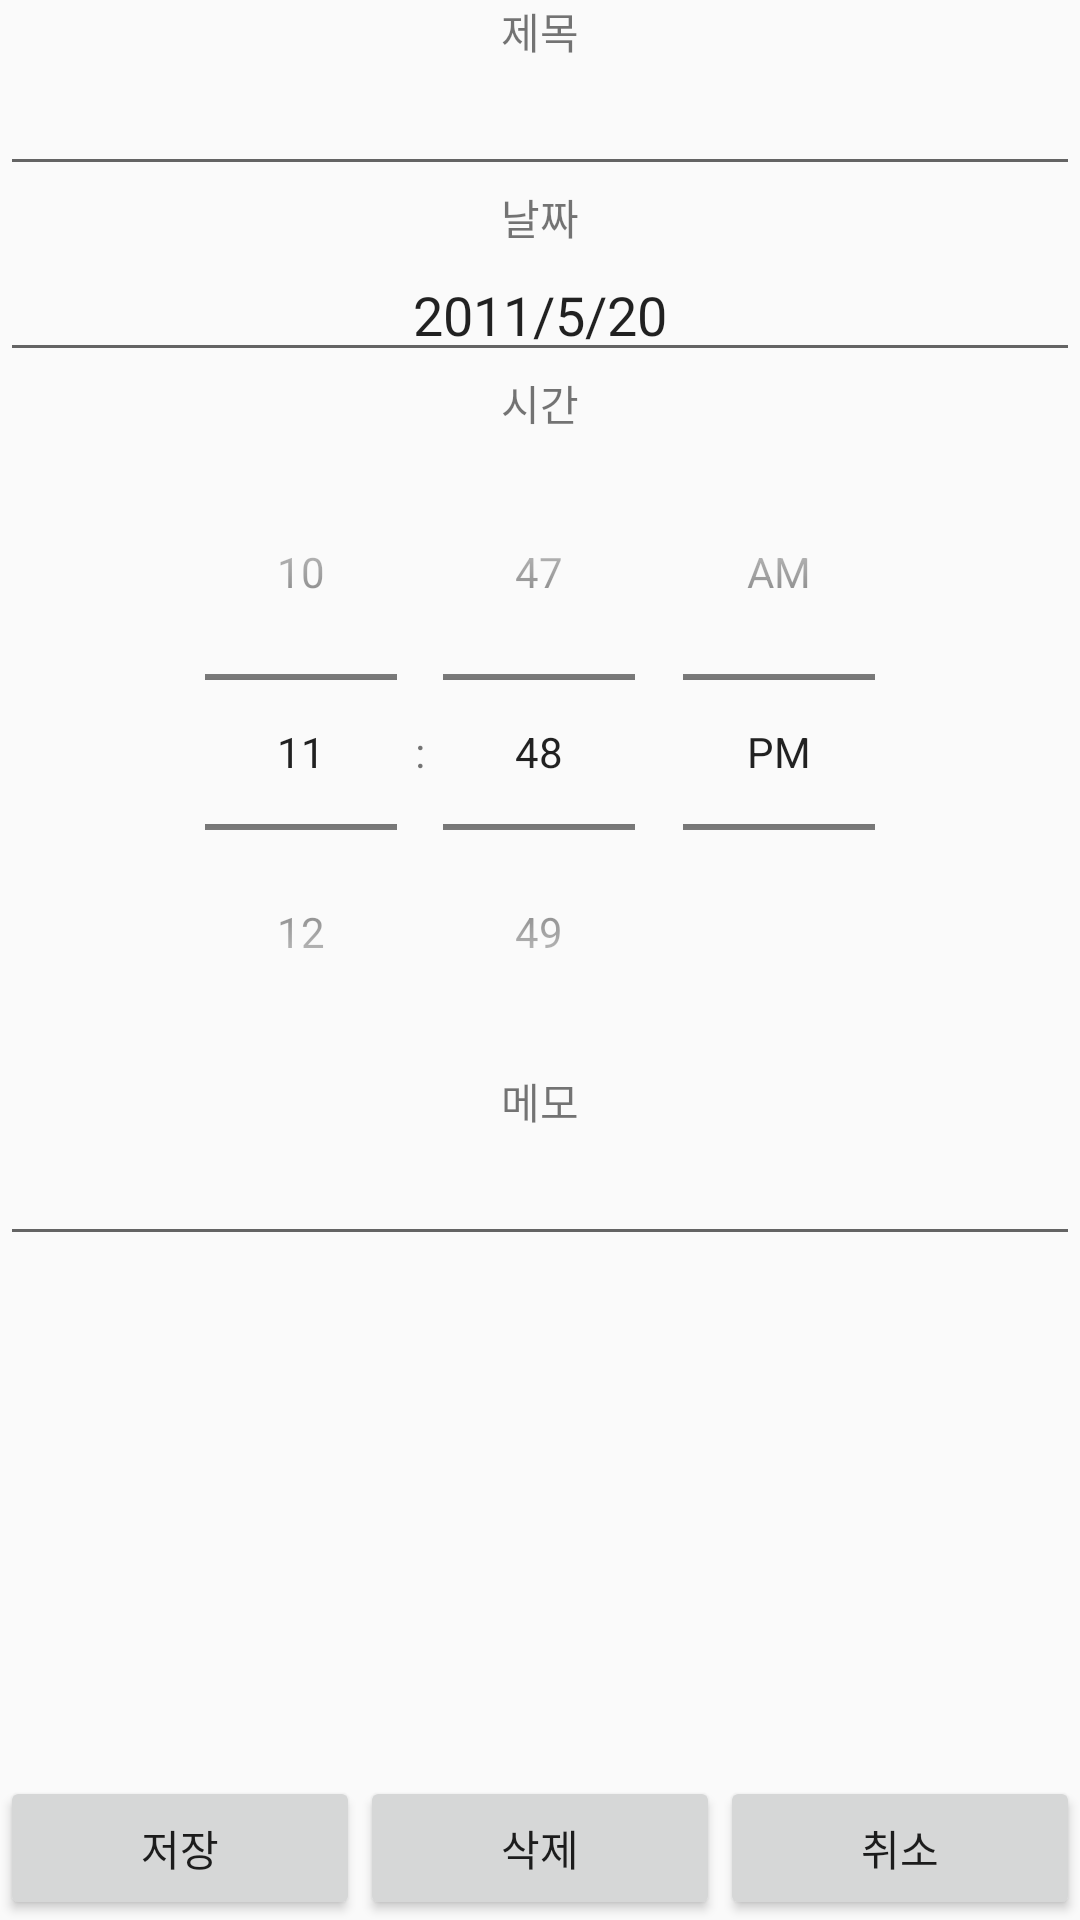

Layout XML and referenced resources for this Android screen:
<!-- AndroidManifest.xml: application theme AppTheme -->
<!-- res/layout/manage_schedule.xml -->
<?xml version="1.0" encoding="utf-8"?>
<LinearLayout xmlns:android="http://schemas.android.com/apk/res/android"
    android:layout_width="fill_parent"
    android:layout_height="fill_parent"
    android:orientation="vertical" >

    <LinearLayout
        android:layout_width="fill_parent"
        android:layout_height="wrap_content"
        android:layout_weight="1"
        android:orientation="vertical" >

        <TextView
            android:layout_width="fill_parent"
            android:layout_height="wrap_content"
            android:gravity="center"
            android:text="제목" />

        <EditText
            android:id="@+id/inputTitle"
            android:layout_width="fill_parent"
            android:layout_height="wrap_content"
            android:gravity="center" />

        <TextView
            android:layout_width="fill_parent"
            android:layout_height="wrap_content"
            android:gravity="center"
            android:text="날짜" />

        <EditText
            android:id="@+id/inputDate"
            android:layout_width="fill_parent"
            android:layout_height="wrap_content"
            android:gravity="center"
            android:text="2011/5/20" />

        <TextView
            android:layout_width="fill_parent"
            android:layout_height="wrap_content"
            android:gravity="center"
            android:text="시간" />

        <TimePicker
            android:id="@+id/timePicker"
            android:layout_width="wrap_content"
            android:layout_height="wrap_content"
            android:timePickerMode="spinner"
            android:layout_gravity="center"/>

        <TextView
            android:layout_width="fill_parent"
            android:layout_height="wrap_content"
            android:gravity="center"
            android:text="메모" />

        <EditText
            android:id="@+id/inputMemo"
            android:layout_width="fill_parent"
            android:layout_height="wrap_content"
            android:gravity="center" />

    </LinearLayout>

    <LinearLayout
        android:id="@+id/btnadd"
        android:layout_width="fill_parent"
        android:layout_height="wrap_content"
        android:layout_weight="0"
        android:orientation="horizontal" >

        <Button
            android:id="@+id/btnSave"
            android:layout_width="wrap_content"
            android:layout_height="wrap_content"
            android:layout_weight="1"
            android:text="저장" />

        <Button
            android:id="@+id/btnDelete"
            android:layout_width="wrap_content"
            android:layout_height="wrap_content"
            android:layout_weight="1"
            android:text="삭제" />

        <Button
            android:id="@+id/btnCancel"
            android:layout_width="wrap_content"
            android:layout_height="wrap_content"
            android:layout_weight="1"
            android:text="취소" />

    </LinearLayout>

</LinearLayout>
<!-- resources referenced by this layout -->
<resources>
  <style name="AppTheme" parent="Theme.AppCompat.Light">
          <item name="windowNoTitle">true</item>
          <item name="windowActionBar">false</item>
      </style>
</resources>
